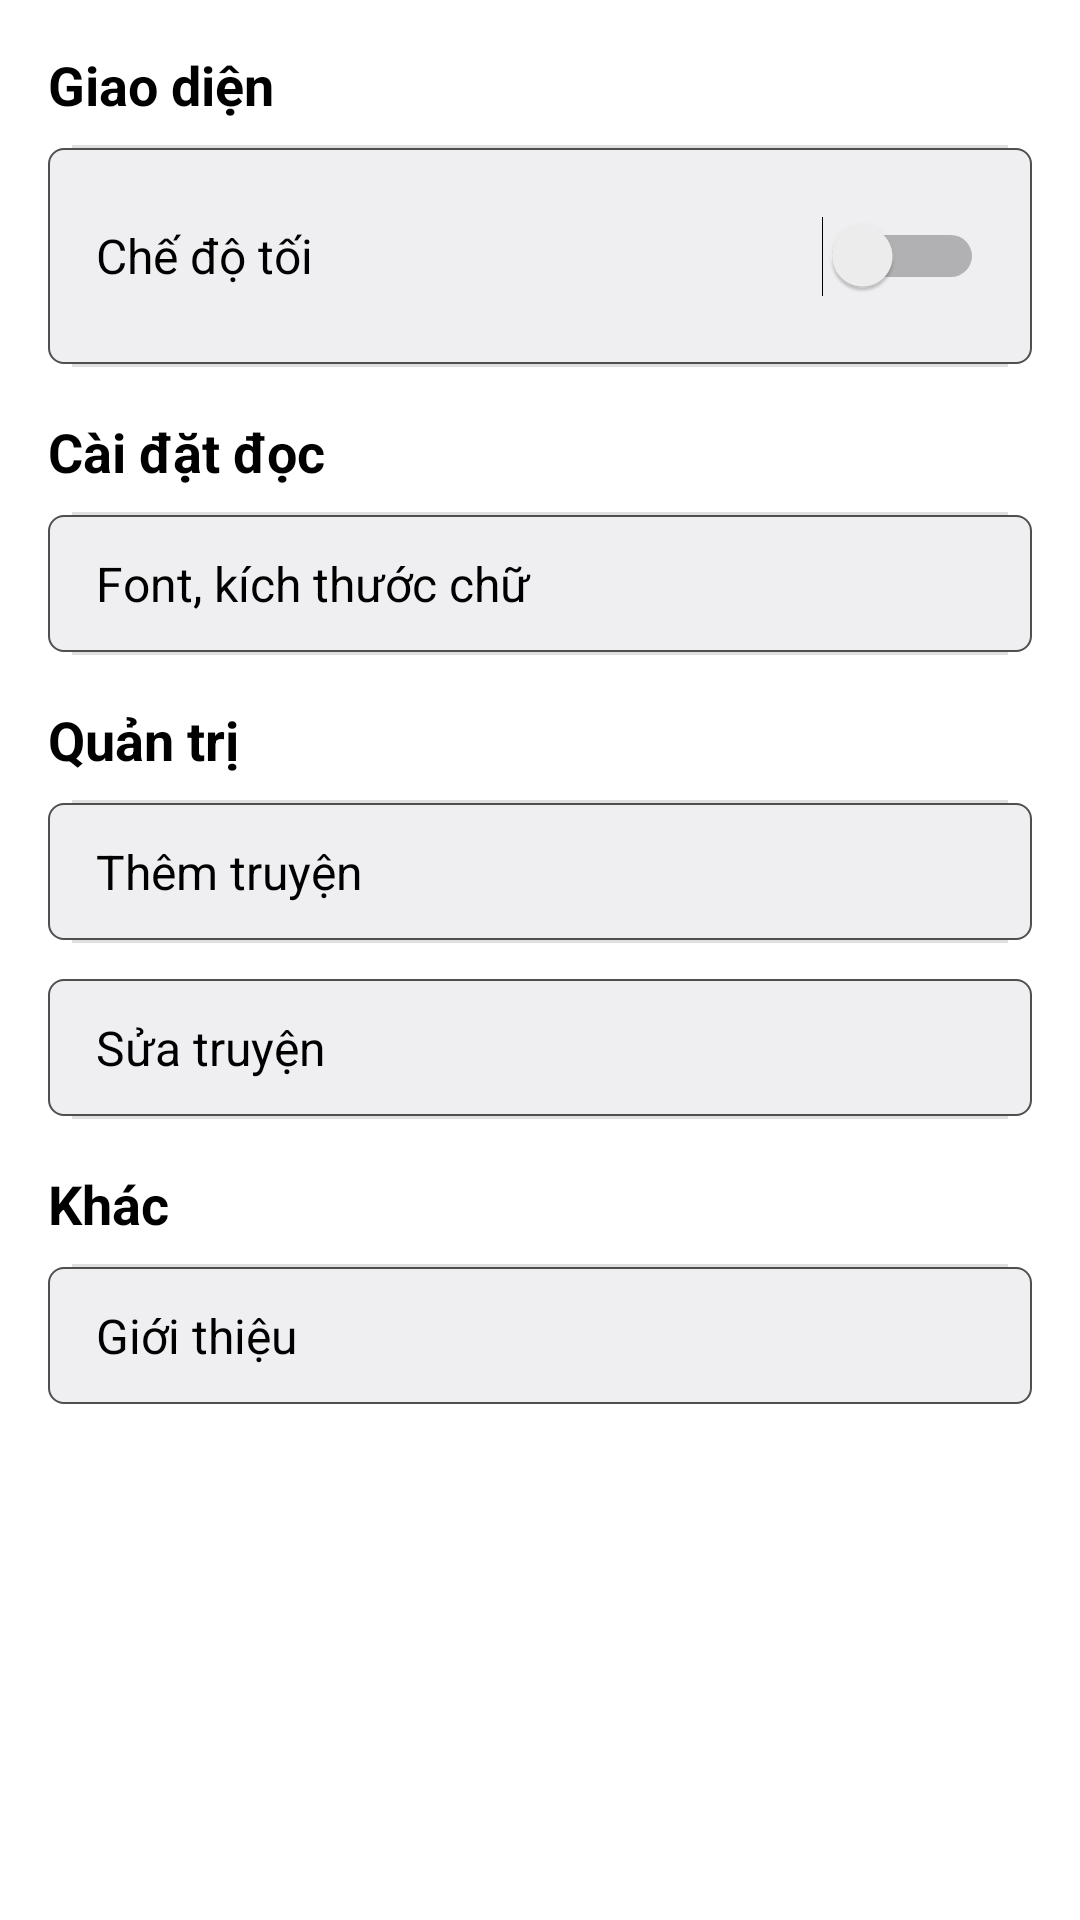

Reconstruct the res/layout file that produces this screen, plus the resources it refers to.
<!-- AndroidManifest.xml: application theme Theme.ProReadApp -->
<!-- res/layout/fragment_setting.xml -->
<?xml version="1.0" encoding="utf-8"?>
<ScrollView xmlns:android="http://schemas.android.com/apk/res/android"
    android:id="@+id/scrollView"
    android:layout_width="match_parent"
    android:layout_height="match_parent"
    android:padding="16dp">

    <LinearLayout
        android:id="@+id/layout_root"
        android:layout_width="match_parent"
        android:layout_height="wrap_content"
        android:orientation="vertical"
        android:divider="?android:attr/dividerVertical"
        android:showDividers="middle"
        android:dividerPadding="8dp">

        <TextView
            android:layout_width="match_parent"
            android:layout_height="wrap_content"
            android:text="Giao diện"
            android:textStyle="bold"
            android:textColor="@color/text_color"

            android:paddingBottom="8dp"
            android:textSize="18sp" />

        <LinearLayout
            android:layout_width="match_parent"
            android:layout_height="wrap_content"
            android:background="@drawable/bg_layout_oval_xam"
            android:orientation="horizontal"
            android:gravity="center_vertical"
            android:paddingVertical="12dp"
            android:paddingHorizontal="16dp">

            <TextView
                android:layout_width="0dp"
                android:layout_weight="1"
                android:layout_height="wrap_content"
                android:textColor="@color/text_color"
                android:text="Chế độ tối"
                android:textSize="16sp" />

            <Switch
                android:id="@+id/switch_theme"
                android:layout_width="wrap_content"
                android:layout_height="wrap_content"
                android:minWidth="48dp"
                android:minHeight="48dp" />
        </LinearLayout>

        <TextView
            android:layout_width="match_parent"
            android:layout_height="wrap_content"
            android:paddingTop="16dp"
            android:paddingBottom="8dp"
            android:text="Cài đặt đọc"
            android:textColor="@color/text_color"
            android:textSize="18sp"
            android:textStyle="bold" />

        <LinearLayout
            android:id="@+id/btn_font_settings"
            android:layout_width="match_parent"
            android:layout_height="wrap_content"
            android:background="@drawable/bg_layout_oval_xam"
            android:orientation="horizontal"
            android:paddingVertical="12dp"
            android:paddingHorizontal="16dp">

            <TextView
                android:layout_width="0dp"
                android:layout_weight="1"
                android:layout_height="wrap_content"
                android:text="Font, kích thước chữ"
                android:textColor="@color/text_color"
                android:textSize="16sp" />
        </LinearLayout>


        <TextView
            android:layout_width="match_parent"
            android:layout_height="wrap_content"
            android:text="Quản trị"
            android:textStyle="bold"
            android:textColor="@color/text_color"
            android:paddingTop="16dp"
            android:paddingBottom="8dp"
            android:textSize="18sp" />

        <LinearLayout
            android:id="@+id/btn_add_story"
            android:layout_width="match_parent"
            android:layout_height="wrap_content"
            android:background="@drawable/bg_layout_oval_xam"
            android:orientation="horizontal"
            android:paddingVertical="12dp"
            android:paddingHorizontal="16dp">

            <TextView
                android:layout_width="0dp"
                android:layout_weight="1"
                android:layout_height="wrap_content"
                android:textColor="@color/text_color"
                android:text="Thêm truyện"
                android:textSize="16sp" />
        </LinearLayout>

        <LinearLayout
            android:id="@+id/btn_sua_story"
            android:layout_width="match_parent"
            android:layout_height="wrap_content"
            android:layout_marginTop="12dp"
            android:background="@drawable/bg_layout_oval_xam"
            android:orientation="horizontal"
            android:paddingVertical="12dp"
            android:paddingHorizontal="16dp">

            <TextView
                android:layout_width="0dp"
                android:layout_weight="1"
                android:layout_height="wrap_content"
                android:textColor="@color/text_color"
                android:text="Sửa truyện"
                android:textSize="16sp" />
        </LinearLayout>

        <TextView
            android:layout_width="match_parent"
            android:layout_height="wrap_content"
            android:text="Khác"
            android:textStyle="bold"
            android:textColor="@color/text_color"
            android:paddingTop="16dp"
            android:paddingBottom="8dp"
            android:textSize="18sp" />

        <LinearLayout
            android:id="@+id/btn_about"
            android:layout_width="match_parent"
            android:layout_height="wrap_content"
            android:background="@drawable/bg_layout_oval_xam"
            android:orientation="horizontal"
            android:paddingVertical="12dp"
            android:paddingHorizontal="16dp">

            <TextView
                android:layout_width="0dp"
                android:layout_weight="1"
                android:textColor="@color/text_color"
                android:layout_height="wrap_content"
                android:text="Giới thiệu"
                android:textSize="16sp" />
        </LinearLayout>
    </LinearLayout>
</ScrollView>
<!-- resources referenced by this layout -->
<resources>
  <color name="text_color">#FF000000</color>
  <!-- drawable bg_layout_oval_xam (drawable) -->
  <?xml version="1.0" encoding="utf-8"?>
  <shape xmlns:android="http://schemas.android.com/apk/res/android"
      android:shape="rectangle">
  
      <corners android:radius="5dp"/>
  
      <solid android:color="@color/night_gray"/>
  
      <stroke android:width="0.5dp" android:color="#4F4F4F"/>
  </shape>
  <style name="Theme.ProReadApp" parent="Theme.MaterialComponents.DayNight.DarkActionBar">
          
          <item name="colorPrimary">@color/purple_500</item>
          <item name="colorPrimaryVariant">@color/purple_700</item>
          <item name="colorOnPrimary">@color/white</item>
          <item name="colorSecondary">@color/teal_200</item>
          <item name="colorSecondaryVariant">@color/teal_700</item>
          <item name="colorOnSecondary">@color/black</item>
          <item name="android:statusBarColor">@color/dark_gray</item>
          <item name="android:windowLightStatusBar">false</item>
      </style>
  <color name="night_gray">#efeef1</color>
  <color name="purple_500">#6200EE</color>
  <color name="purple_700">#3700B3</color>
  <color name="white">#FFFFFF</color>
  <color name="teal_200">#03DAC5</color>
  <color name="teal_700">#018786</color>
  <color name="black">#000000</color>
  <color name="dark_gray">#424242</color>
</resources>
